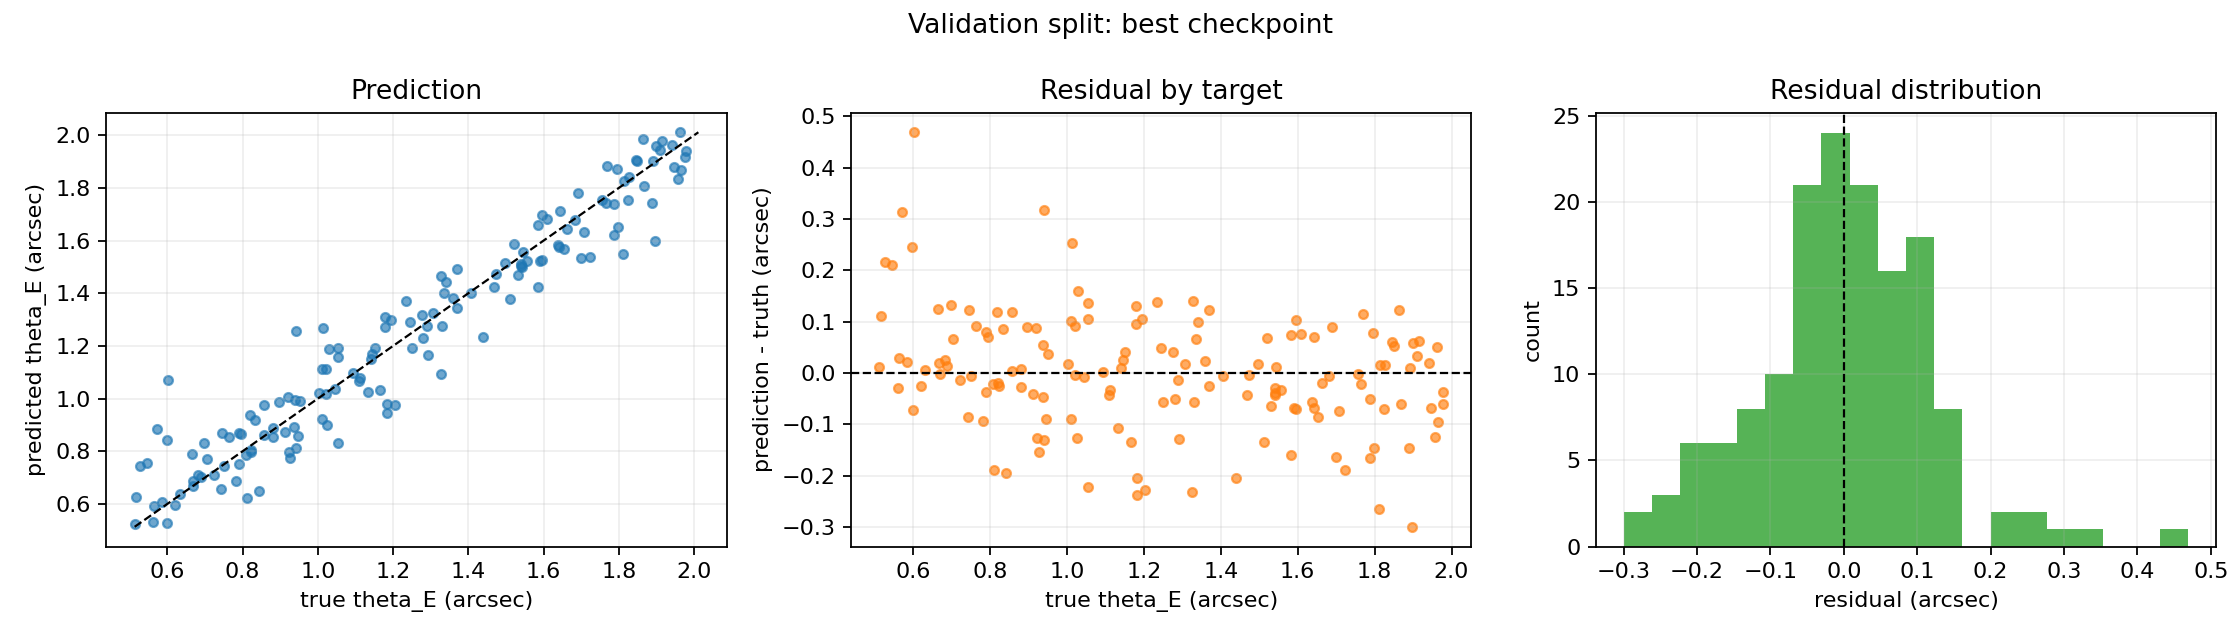

Data behind this chart, as committed beside it:
sample_id, theta_E_arcsec_true, theta_E_arcsec_predicted, residual_arcsec, absolute_error_arcsec, relative_error
sim-eng1000-v1-0013, 1.978, 1.942, -0.03645, 0.03645, 0.01843
sim-eng1000-v1-0023, 0.88, 0.853, -0.02696, 0.02696, 0.03064
sim-eng1000-v1-0025, 1.847, 1.907, 0.06015, 0.06015, 0.03257
sim-eng1000-v1-0039, 0.5167, 0.6275, 0.1108, 0.1108, 0.2145
sim-eng1000-v1-0042, 1.59, 1.522, -0.06822, 0.06822, 0.04289
sim-eng1000-v1-0060, 1.054, 0.8328, -0.2215, 0.2215, 0.2101
sim-eng1000-v1-0065, 1.183, 0.9443, -0.2382, 0.2382, 0.2015
sim-eng1000-v1-0092, 1.595, 1.697, 0.1025, 0.1025, 0.06426
sim-eng1000-v1-0095, 1.584, 1.658, 0.07381, 0.07381, 0.0466
sim-eng1000-v1-0112, 1.003, 1.02, 0.01693, 0.01693, 0.01688
sim-eng1000-v1-0114, 1.054, 1.159, 0.1054, 0.1054, 0.1
sim-eng1000-v1-0128, 1.244, 1.292, 0.04798, 0.04798, 0.03856
sim-eng1000-v1-0133, 1.813, 1.828, 0.01488, 0.01488, 0.008206
sim-eng1000-v1-0134, 0.5129, 0.5239, 0.01097, 0.01097, 0.0214
sim-eng1000-v1-0136, 1.021, 1.113, 0.09158, 0.09158, 0.08966
sim-eng1000-v1-0144, 1.823, 1.753, -0.0709, 0.0709, 0.03888
sim-eng1000-v1-0149, 0.8235, 0.7984, -0.02504, 0.02504, 0.03041
sim-eng1000-v1-0159, 1.77, 1.884, 0.1144, 0.1144, 0.06462
sim-eng1000-v1-0161, 0.6692, 0.668, -0.00118, 0.00118, 0.001763
sim-eng1000-v1-0164, 0.9471, 0.8578, -0.08927, 0.08927, 0.09426
sim-eng1000-v1-0166, 0.8192, 0.9372, 0.118, 0.118, 0.1441
sim-eng1000-v1-0170, 0.9516, 0.9894, 0.03783, 0.03783, 0.03975
sim-eng1000-v1-0171, 0.8223, 0.8036, -0.01861, 0.01861, 0.02264
sim-eng1000-v1-0172, 1.542, 1.5, -0.04225, 0.04225, 0.02739
sim-eng1000-v1-0174, 1.943, 1.962, 0.01949, 0.01949, 0.01003
sim-eng1000-v1-0185, 0.8572, 0.8617, 0.004485, 0.004485, 0.005232
sim-eng1000-v1-0206, 1.541, 1.502, -0.03896, 0.03896, 0.02528
sim-eng1000-v1-0207, 1.699, 1.536, -0.1631, 0.1631, 0.09602
sim-eng1000-v1-0209, 1.707, 1.633, -0.07407, 0.07407, 0.0434
sim-eng1000-v1-0221, 1.336, 1.401, 0.0653, 0.0653, 0.04889
sim-eng1000-v1-0225, 1.133, 1.025, -0.1075, 0.1075, 0.09495
sim-eng1000-v1-0233, 1.141, 1.151, 0.01011, 0.01011, 0.008857
sim-eng1000-v1-0234, 1.359, 1.383, 0.02419, 0.02419, 0.0178
sim-eng1000-v1-0241, 1.663, 1.644, -0.01854, 0.01854, 0.01115
sim-eng1000-v1-0242, 1.915, 1.977, 0.06203, 0.06203, 0.03239
sim-eng1000-v1-0246, 0.9386, 0.994, 0.05541, 0.05541, 0.05903
sim-eng1000-v1-0255, 1.468, 1.426, -0.04276, 0.04276, 0.02912
sim-eng1000-v1-0260, 0.88, 0.8873, 0.007302, 0.007302, 0.008297
sim-eng1000-v1-0263, 1.957, 1.833, -0.1237, 0.1237, 0.06321
sim-eng1000-v1-0268, 0.9195, 1.007, 0.08719, 0.08719, 0.09482
sim-eng1000-v1-0269, 0.7909, 0.8706, 0.0797, 0.0797, 0.1008
sim-eng1000-v1-0276, 1.864, 1.987, 0.1233, 0.1233, 0.06617
sim-eng1000-v1-0281, 1.521, 1.589, 0.06749, 0.06749, 0.04437
sim-eng1000-v1-0292, 0.8431, 0.6476, -0.1955, 0.1955, 0.2319
sim-eng1000-v1-0300, 1.946, 1.879, -0.06729, 0.06729, 0.03458
sim-eng1000-v1-0305, 1.276, 1.318, 0.04155, 0.04155, 0.03255
sim-eng1000-v1-0319, 0.6667, 0.687, 0.02031, 0.02031, 0.03047
sim-eng1000-v1-0323, 1.194, 1.3, 0.1055, 0.1055, 0.08829
sim-eng1000-v1-0326, 1.977, 1.918, -0.05967, 0.05967, 0.03018
sim-eng1000-v1-0327, 1.545, 1.555, 0.01083, 0.01083, 0.007012
sim-eng1000-v1-0331, 1.369, 1.344, -0.02524, 0.02524, 0.01844
sim-eng1000-v1-0333, 0.7235, 0.7091, -0.01447, 0.01447, 0.02
sim-eng1000-v1-0339, 0.6826, 0.7083, 0.0257, 0.0257, 0.03765
sim-eng1000-v1-0357, 1.179, 1.273, 0.09475, 0.09475, 0.08039
sim-eng1000-v1-0359, 1.532, 1.468, -0.06361, 0.06361, 0.04152
sim-eng1000-v1-0361, 0.5622, 0.5321, -0.03017, 0.03017, 0.05366
sim-eng1000-v1-0387, 0.7646, 0.8551, 0.09051, 0.09051, 0.1184
sim-eng1000-v1-0394, 1.022, 1.018, -0.004352, 0.004352, 0.004257
sim-eng1000-v1-0401, 0.7501, 0.745, -0.005162, 0.005162, 0.006882
sim-eng1000-v1-0404, 1.892, 1.902, 0.009982, 0.009982, 0.005275
... 90 more rows
